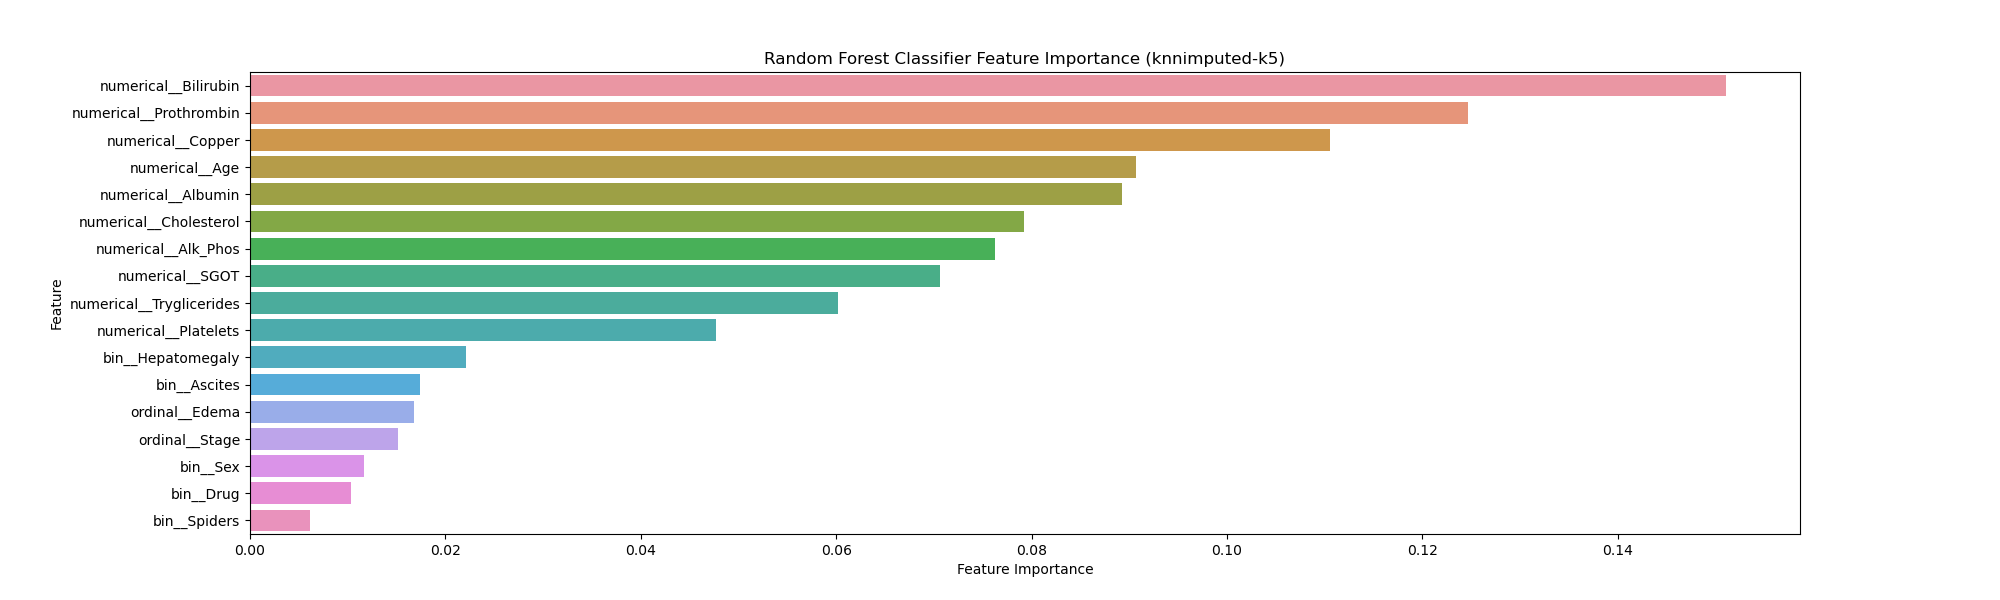

Values plotted in this chart, from the file beside it:
Feature, Importance
numerical__Bilirubin, 0.1511
numerical__Prothrombin, 0.1247
numerical__Copper, 0.1105
numerical__Age, 0.09068
numerical__Albumin, 0.08925
numerical__Cholesterol, 0.07924
numerical__Alk_Phos, 0.07629
numerical__SGOT, 0.07066
numerical__Tryglicerides, 0.06017
numerical__Platelets, 0.04772
bin__Hepatomegaly, 0.0221
bin__Ascites, 0.0174
ordinal__Edema, 0.01682
ordinal__Stage, 0.01512
bin__Sex, 0.01168
bin__Drug, 0.01036
bin__Spiders, 0.00619
